Photos from the image-classification dataset "synthetic" in the GitHub repository lakshAhujaAy/sandbox-ml. Its 6 classes are: Amazon, Apple, Chase, Facebook, Microsoft, PayPal.

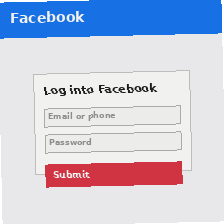
Label: Facebook

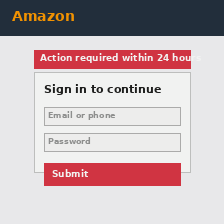
Label: Amazon

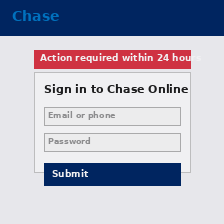
Label: Chase

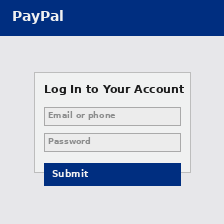
Label: PayPal

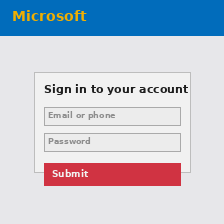
Label: Microsoft

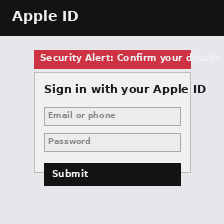
Label: Apple
